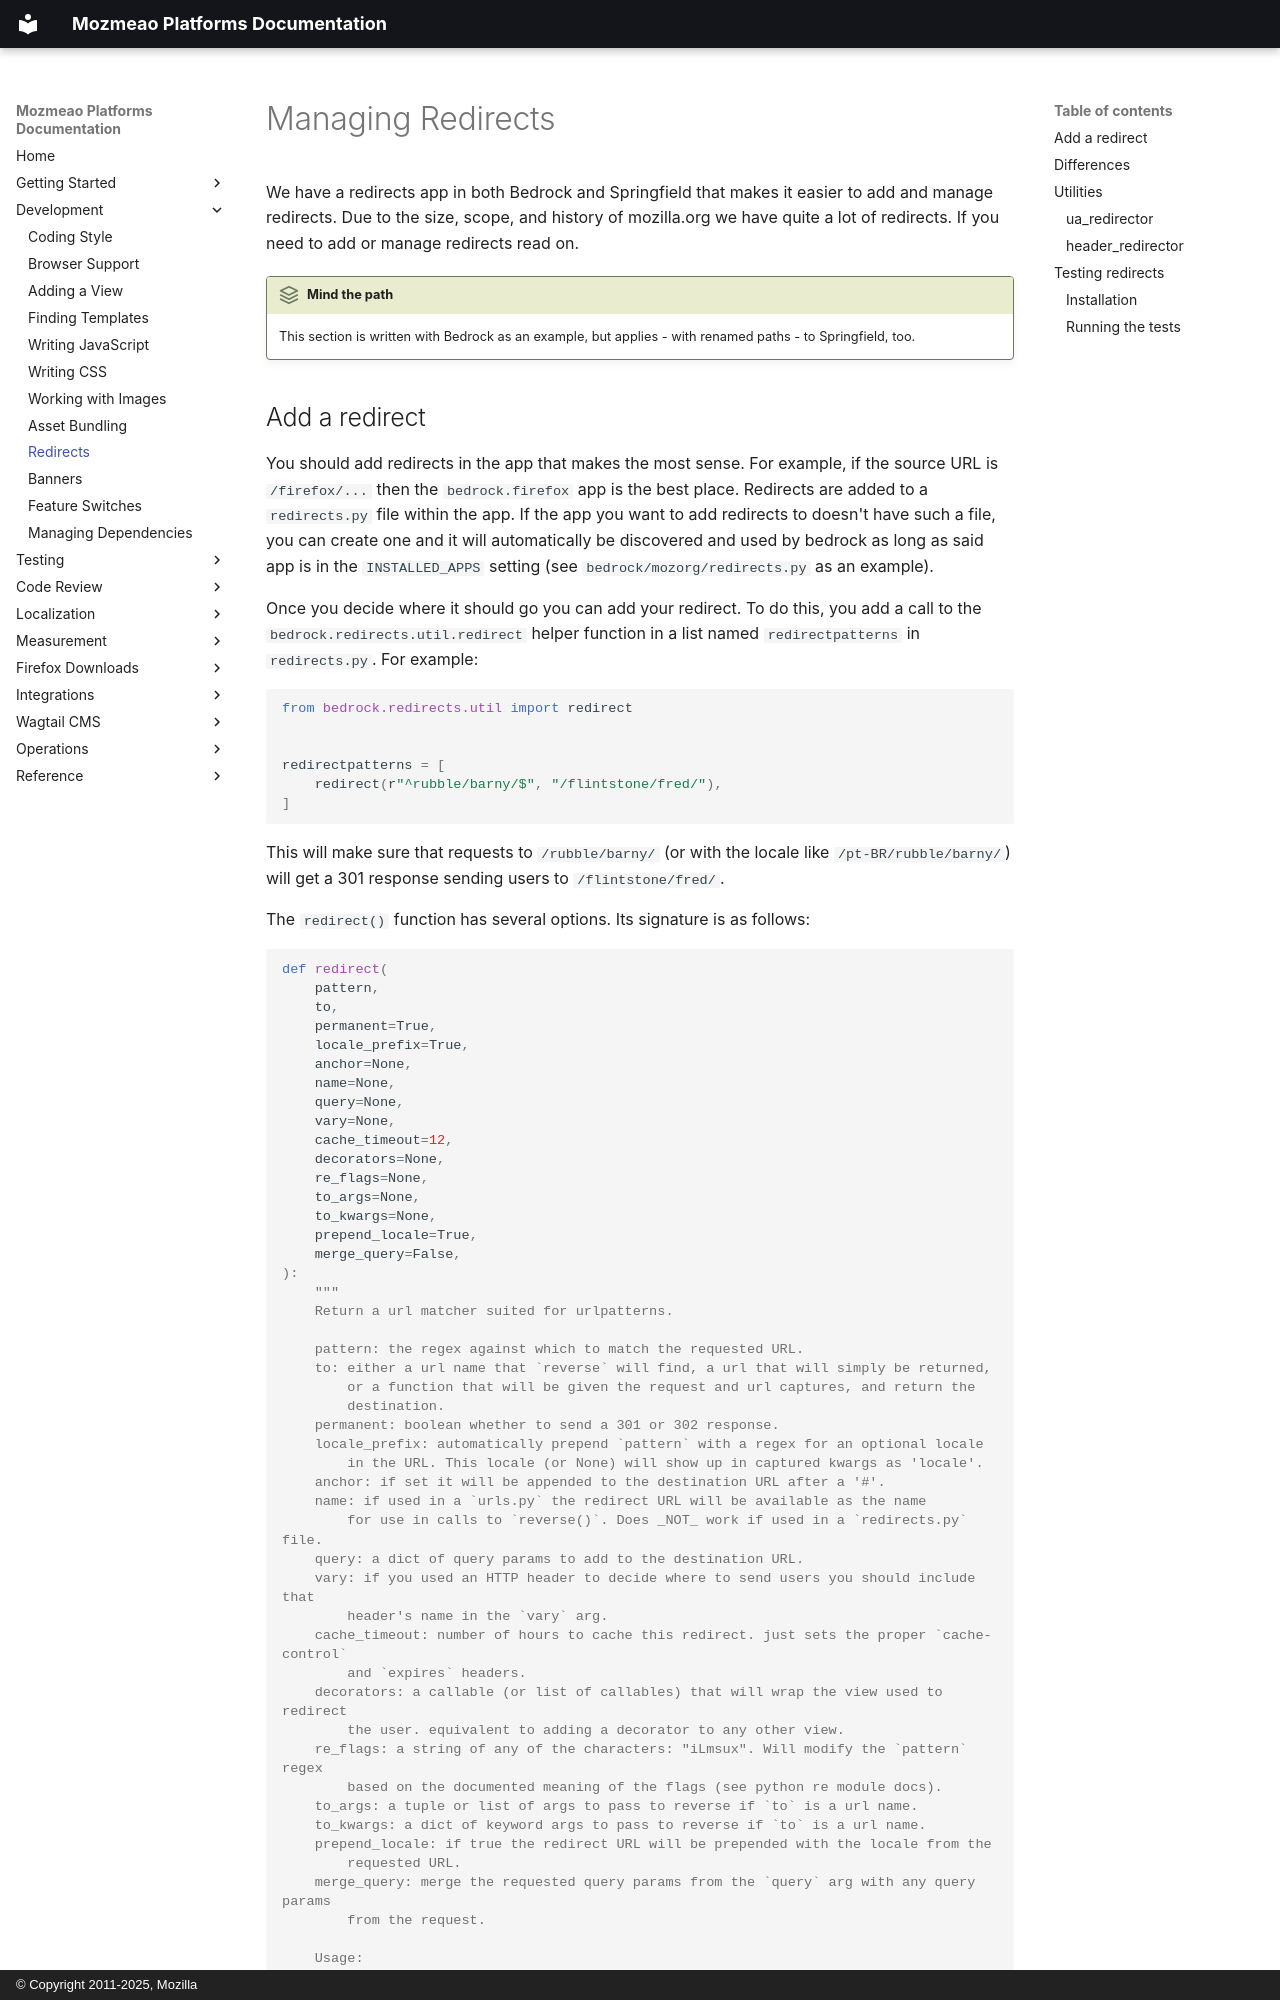

repository: mozmeao/platform-docs · page: development/redirects/index.html · generator: mkdocs · copyright: © Copyright 2011-2025, Mozilla

# Managing Redirects {: #redirects }

We have a redirects app in both Bedrock and Springfield that makes it easier to add and manage redirects. Due to the size, scope, and history of mozilla.org we have quite a lot of redirects. If you need to add or manage redirects read on.

!!! both "Mind the path"
    This section is written with Bedrock as an example, but applies - with renamed paths - to Springfield, too.
